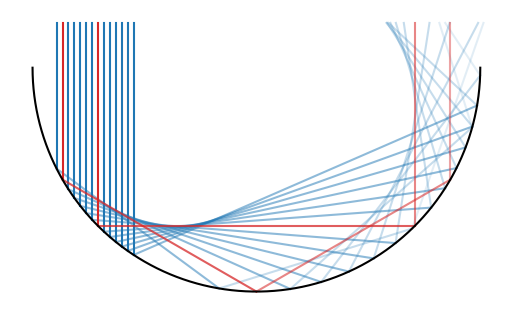

This chart was generated by the following Python code:
"""Reflections in a spherical cap."""

import numpy as np
import matplotlib.pyplot as plt

LOSS_RED = 0.75
LOSS_BLUE = 0.5

def z_and_R(theta):
    """Get complex representation of the initial ray and the rotation matrix."""
    z = -np.cos(np.pi/2 - theta) + 1j*np.sin(np.pi/2 - theta)
    R = np.cos(np.pi - 2*theta) + 1j*np.sin(np.pi - 2*theta)

    return z, R

def n_fold(n, theta, max_y=0.2):
    """Get piecewise rays for an n-fold reflection."""
    x, y = [], []

    z, R = z_and_R(theta)
    for i in range(n + 2):
        w = z*R**i
        x.append(w.real)
        y.append(w.imag)

    x, y = np.array(x), np.array(y)

    # Adjust end points so that y_max condition is satisfied.
    y[0] = max_y
    x[-1] = (max_y - y[-2])/(y[-1] - y[-2])*(x[-1] - x[-2]) + x[-2]
    y[-1] = max_y

    xx = np.array([x[:-1], x[1:]]).T
    yy = np.array([y[:-1], y[1:]]).T
    return xx, yy

# Plot the bowl.
fig, ax = plt.subplots()
theta = np.linspace(-np.pi, 0, 100)
ax.plot(np.cos(theta), np.sin(theta), "k", zorder=100)

# 45 < theta < 60.
x_list = np.linspace(np.sin(45*np.pi/180), np.sin(60*np.pi/180), 7)[1:-1]
dx = x_list[1] - x_list[0]
for theta in np.arcsin(x_list):
    if theta*180/np.pi > 54:
        n = 3
    else:
        n = 2
    xx, yy = n_fold(n, theta=theta)
    for n, (x, y) in enumerate(zip(xx, yy)):
        ax.plot(x, y, "C0", alpha=LOSS_BLUE**n)

# theta = 45, theta = 60.
xx, yy = n_fold(2, theta=np.pi/4)
for n, (x, y) in enumerate(zip(xx, yy)):
    ax.plot(x, y, "C3", alpha=LOSS_RED**n, zorder=50)
xx, yy = n_fold(3, theta=np.pi/3)
for n, (x, y) in enumerate(zip(xx, yy)):
    ax.plot(x, y, "C3", alpha=LOSS_RED**n, zorder=50)

# 30 <= theta < 45.
x_list = np.arange(np.sin(45*np.pi/180), np.sin(30*np.pi/180), -dx)[1:-1]
for theta in np.arcsin(x_list):
    xx, yy = n_fold(2, theta=theta)
    for n, (x, y) in enumerate(zip(xx, yy)):
        ax.plot(x, y, "C0", alpha=LOSS_BLUE**n)

# 60 < theta < 64 + 2/7
x_list = np.arange(np.sin(60*np.pi/180), np.sin((64 + 2/7)*np.pi/180), dx)[1:]
for theta in np.arcsin(x_list):
    xx, yy = n_fold(3, theta=theta)
    for n, (x, y) in enumerate(zip(xx, yy)):
        ax.plot(x, y, "C0", alpha=LOSS_BLUE**n)

ax.set_axis_off()
ax.set_aspect(1)
plt.show()
